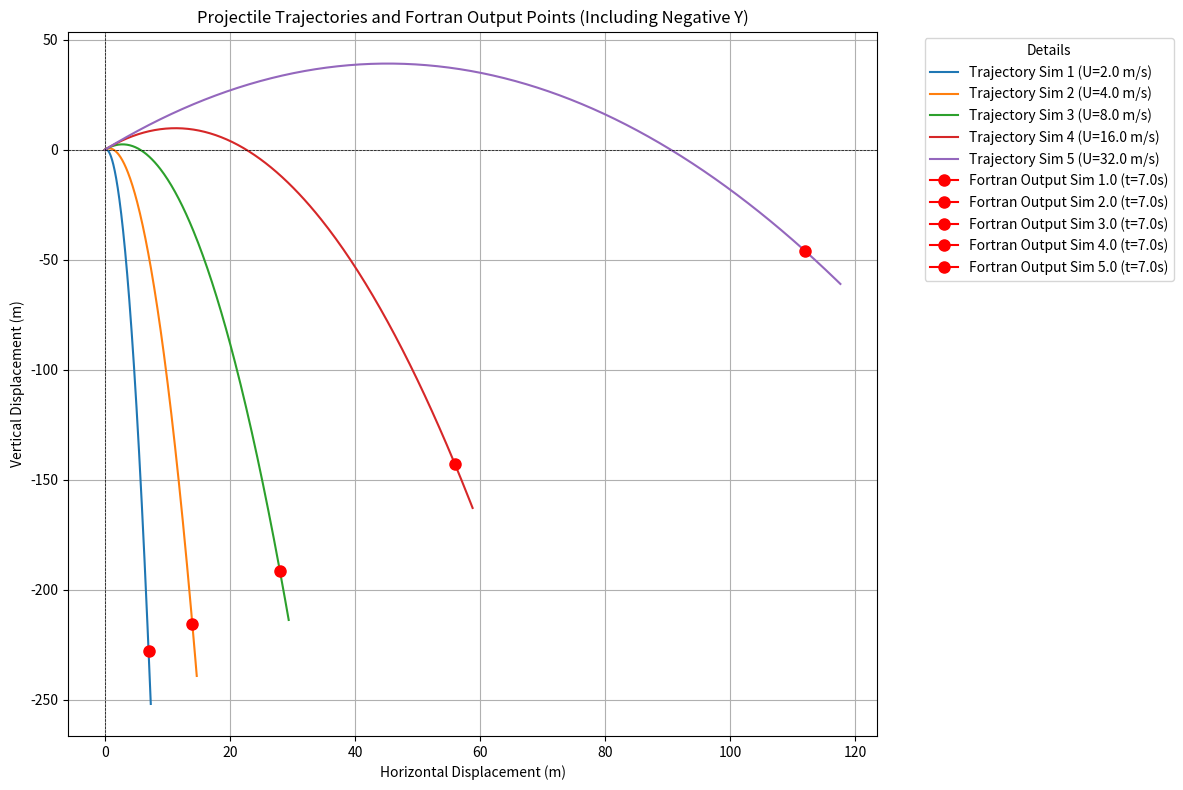

This figure's Python source:
# This file takes the input 7 Seconds(Time), 2 Meters/Second(U), and 60 Degrees (Angle) input parameters and graphs the trajectory. 
# It is strictly to generate a visual for the example listed in README.txt

import pandas as pd
import numpy as np
import matplotlib.pyplot as plt

# Constants
g = 9.8
PI = 3.1415926

# Initial input values from your Fortran program's input
initial_U = 2.0
initial_angle_deg = 60.0
input_time = 7.0 # This is the specific time from your Fortran input

# Data points from your Fortran program's output at input_time=7s
fortran_output_data = {
    'Simulation': [1, 2, 3, 4, 5],
    'Launch_Velocity_U': [2.0, 4.0, 8.0, 16.0, 32.0],
    'Horizontal_Displacement_at_Input_Time': [7.00000095, 14.0000019, 28.0000038, 56.0000076, 112.000015],
    'Vertical_Displacement_at_Input_Time': [-227.975647, -215.851288, -191.602585, -143.105164, -46.1103210]
}
df_fortran_output = pd.DataFrame(fortran_output_data)

# Convert angle to radians once for calculations
angle_rad = initial_angle_deg * PI / 180.0

# Store data for plotting full trajectories
all_sim_trajectory_data = []

current_U_for_sim = initial_U
for i in range(1, 6): # Loop for 5 simulations
    # Calculate total flight time assuming launch and landing heights are equal
    total_flight_time = (2.0 * current_U_for_sim * np.sin(angle_rad)) / g

    # Generate time points for the trajectory from 0 up to a point slightly beyond total_flight_time
    # or up to the input_time if it's relevant to show the calculated point.
    # We'll take the maximum of total_flight_time and input_time to ensure we cover the Fortran point.
    max_time_for_plot = max(total_flight_time, input_time) * 1.05 # Add 5% buffer
    num_points = 200 # More points for a smoother curve

    time_points = np.linspace(0, max_time_for_plot, num_points)

    # Compute position at each time point for the full trajectory
    X_coords = current_U_for_sim * np.cos(angle_rad) * time_points
    Y_coords = current_U_for_sim * np.sin(angle_rad) * time_points - 0.5 * g * time_points**2

    # Store trajectory data for this simulation
    df_sim_trajectory = pd.DataFrame({
        'Time': time_points,
        'X': X_coords,
        'Y': Y_coords,
        'Simulation': i,
        'Launch_Velocity_U': current_U_for_sim
    })
    all_sim_trajectory_data.append(df_sim_trajectory)

    # Double velocity for next iteration
    current_U_for_sim *= 2.0

# Concatenate all simulation trajectory data into a single DataFrame
full_trajectory_df = pd.concat(all_sim_trajectory_data)

# Create the plot
plt.figure(figsize=(12, 8))

# Plot full trajectories
for sim_num in full_trajectory_df['Simulation'].unique():
    sim_data = full_trajectory_df[full_trajectory_df['Simulation'] == sim_num]
    launch_velocity = sim_data['Launch_Velocity_U'].iloc[0] # Get U for this simulation
    plt.plot(sim_data['X'], sim_data['Y'], linestyle='-', label=f'Trajectory Sim {sim_num} (U={launch_velocity:.1f} m/s)')

# Overlay the specific points from the Fortran output
for index, row in df_fortran_output.iterrows():
    plt.plot(row['Horizontal_Displacement_at_Input_Time'], row['Vertical_Displacement_at_Input_Time'],
             marker='o', markersize=8, color='red',
             label=f'Fortran Output Sim {row["Simulation"]} (t={input_time}s)')

plt.title('Projectile Trajectories and Fortran Output Points (Including Negative Y)')
plt.xlabel('Horizontal Displacement (m)')
plt.ylabel('Vertical Displacement (m)')
plt.grid(True)
plt.axhline(0, color='black', linewidth=0.5, linestyle='--') # Add a line for Y=0 (ground)
plt.axvline(0, color='black', linewidth=0.5, linestyle='--') # Add a line for X=0 (launch point)
plt.legend(title='Details', bbox_to_anchor=(1.05, 1), loc='upper left') # Place legend outside
plt.tight_layout()
plt.savefig('full_trajectory_with_fortran_points.png')